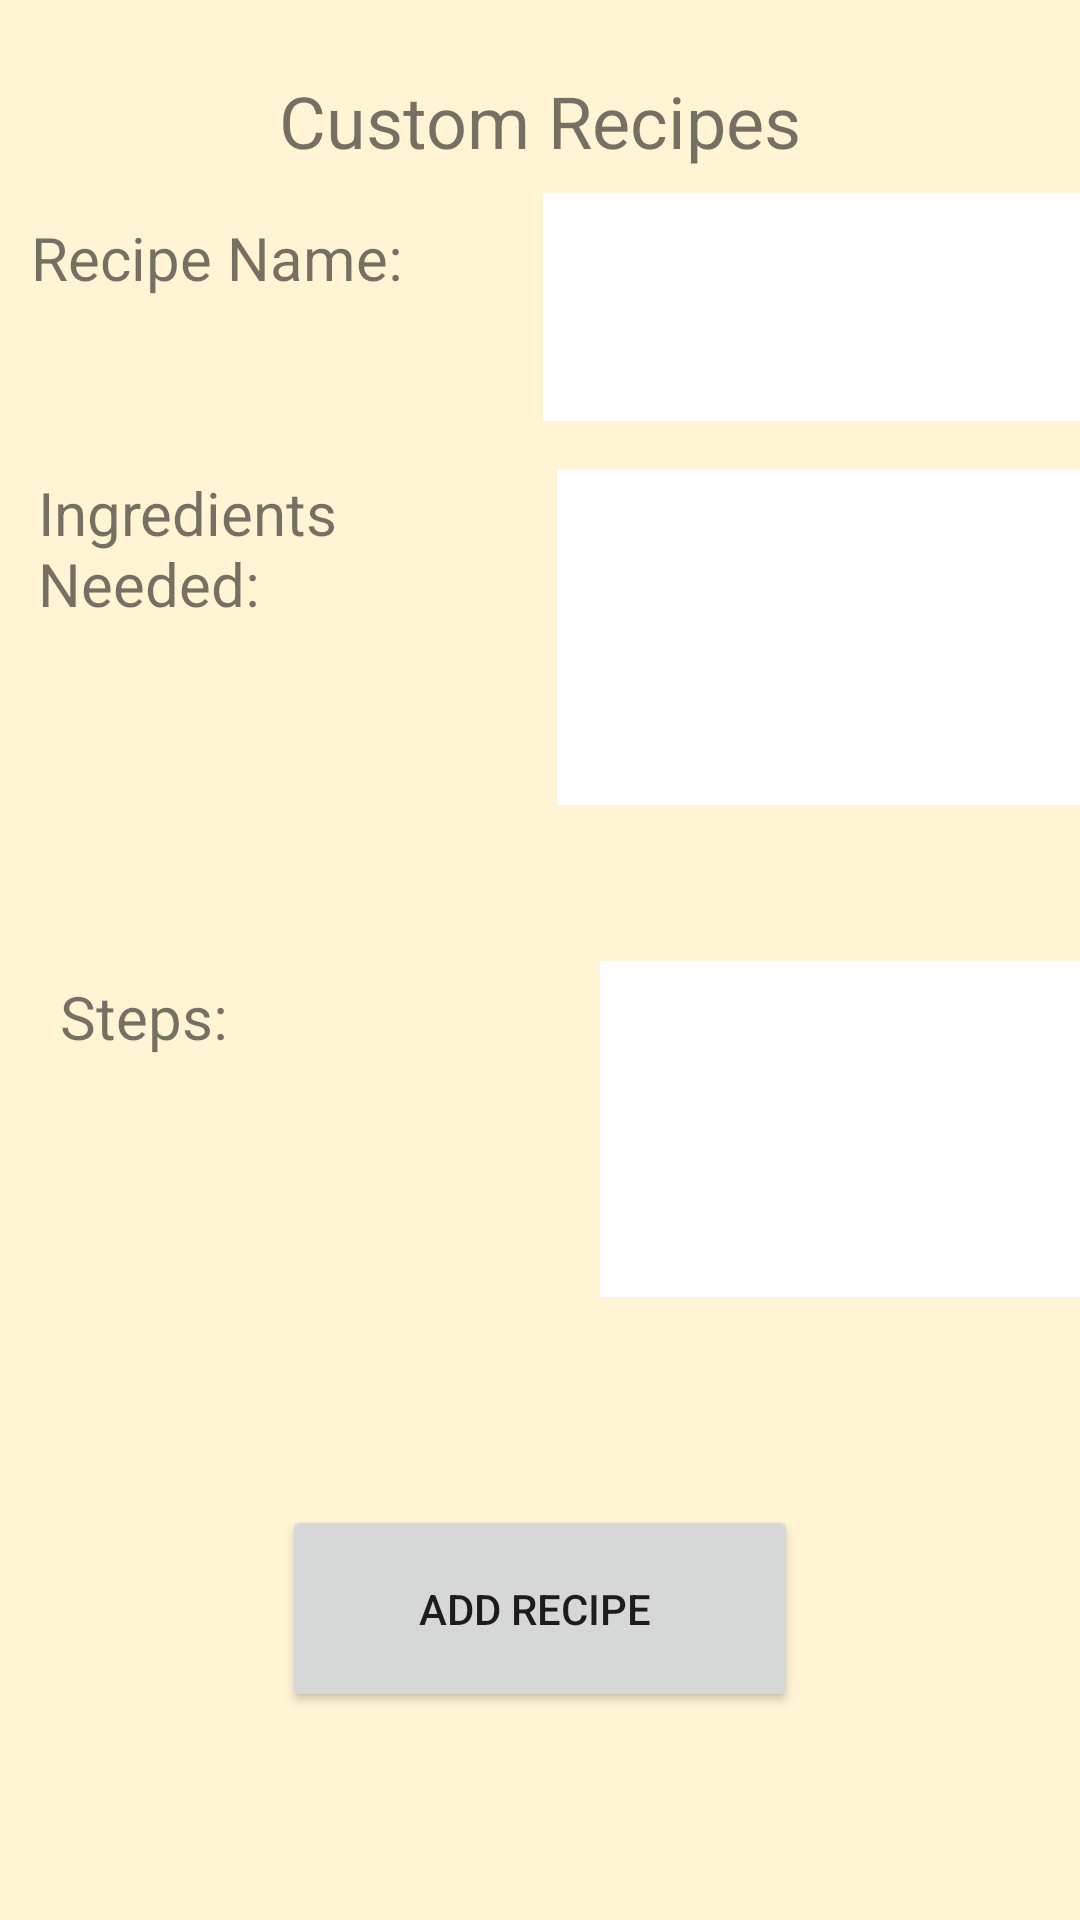

Here is an Android app screen rendered from its layout file. Give the layout XML and the strings, colors and styles it references.
<!-- AndroidManifest.xml: application theme AppTheme -->
<!-- res/layout/activity_customrecipes.xml -->
<?xml version="1.0" encoding="utf-8"?>
<android.support.constraint.ConstraintLayout xmlns:android="http://schemas.android.com/apk/res/android"
    xmlns:app="http://schemas.android.com/apk/res-auto"
    xmlns:tools="http://schemas.android.com/tools"
    android:layout_width="match_parent"
    android:layout_height="match_parent"
    android:background="@color/primaryColor">

    <TextView
        android:id="@+id/missingsuggestion"
        android:layout_width="wrap_content"
        android:layout_height="wrap_content"
        android:layout_marginStart="24dp"
        android:layout_marginTop="24dp"
        android:layout_marginEnd="24dp"
        android:text="Custom Recipes"
        android:textSize="24sp"
        app:layout_constraintEnd_toEndOf="parent"
        app:layout_constraintStart_toStartOf="parent"
        app:layout_constraintTop_toTopOf="parent" />

    <TextView
        android:id="@+id/textView4"
        android:layout_width="160dp"
        android:layout_height="41dp"
        android:layout_marginStart="8dp"
        android:layout_marginTop="16dp"
        android:layout_marginEnd="8dp"
        android:text="Recipe Name:"
        android:textSize="20sp"
        app:layout_constraintEnd_toStartOf="@+id/recipe_name"
        app:layout_constraintHorizontal_bias="0.483"
        app:layout_constraintStart_toStartOf="parent"
        app:layout_constraintTop_toBottomOf="@+id/missingsuggestion" />

    <TextView
        android:id="@+id/textView5"
        android:layout_width="160dp"
        android:layout_height="72dp"
        android:layout_marginStart="8dp"
        android:layout_marginTop="44dp"
        android:layout_marginEnd="8dp"
        android:text="Ingredients Needed:"
        android:textSize="20sp"
        app:layout_constraintEnd_toStartOf="@+id/recipe_ingredients"
        app:layout_constraintHorizontal_bias="0.483"
        app:layout_constraintStart_toStartOf="parent"
        app:layout_constraintTop_toBottomOf="@+id/textView4" />

    <TextView
        android:id="@+id/textView6"
        android:layout_width="160dp"
        android:layout_height="72dp"
        android:layout_marginStart="20dp"
        android:layout_marginTop="96dp"
        android:layout_marginEnd="8dp"
        android:text="Steps:"
        android:textSize="20sp"
        app:layout_constraintEnd_toStartOf="@+id/recipe_steps"
        app:layout_constraintHorizontal_bias="0.0"
        app:layout_constraintStart_toStartOf="parent"
        app:layout_constraintTop_toBottomOf="@+id/textView5" />

    <AutoCompleteTextView
        android:id="@+id/recipe_name"
        android:layout_width="190dp"
        android:layout_height="76dp"
        android:layout_marginStart="200dp"
        android:layout_marginTop="8dp"
        android:layout_marginEnd="8dp"
        android:background="#ffffff"
        android:completionHint="Search"
        android:labelFor="@id/recipe_name"
        android:padding="8dp"
        android:visibility="visible"
        app:layout_constraintEnd_toEndOf="parent"
        app:layout_constraintStart_toStartOf="parent"
        app:layout_constraintTop_toBottomOf="@+id/missingsuggestion" />

    <AutoCompleteTextView
        android:id="@+id/recipe_ingredients"
        android:layout_width="190dp"
        android:layout_height="112dp"
        android:layout_marginStart="200dp"
        android:layout_marginTop="16dp"
        android:layout_marginEnd="8dp"
        android:background="#ffffff"
        android:completionHint="Search"
        android:labelFor="@id/recipe_name"
        android:padding="8dp"
        android:visibility="visible"
        app:layout_constraintEnd_toEndOf="parent"
        app:layout_constraintHorizontal_bias="0.384"
        app:layout_constraintStart_toStartOf="parent"
        app:layout_constraintTop_toBottomOf="@+id/recipe_name" />

    <AutoCompleteTextView
        android:id="@+id/recipe_steps"
        android:layout_width="190dp"
        android:layout_height="112dp"
        android:layout_marginStart="200dp"
        android:layout_marginTop="180dp"
        android:layout_marginEnd="8dp"
        android:background="#ffffff"
        android:completionHint="Search"
        android:labelFor="@id/recipe_name"
        android:padding="8dp"
        android:visibility="visible"
        app:layout_constraintEnd_toEndOf="parent"
        app:layout_constraintHorizontal_bias="0.0"
        app:layout_constraintStart_toStartOf="parent"
        app:layout_constraintTop_toBottomOf="@+id/recipe_name" />

    <Button
        android:id="@+id/add_recipe"
        android:layout_width="172dp"
        android:layout_height="69dp"
        android:layout_marginStart="8dp"
        android:layout_marginTop="8dp"
        android:layout_marginEnd="8dp"
        android:layout_marginBottom="8dp"
        android:text="Add recipe "
        android:onClick="addCustomRecipe"
        app:layout_constraintBottom_toBottomOf="parent"
        app:layout_constraintEnd_toEndOf="parent"
        app:layout_constraintStart_toStartOf="parent"
        app:layout_constraintTop_toBottomOf="@+id/recipe_steps" />

</android.support.constraint.ConstraintLayout>
<!-- resources referenced by this layout -->
<resources>
  <color name="primaryColor">#fff5d5</color>
  <style name="AppTheme" parent="Theme.AppCompat.Light.NoActionBar">
          
          <item name="colorPrimary">@color/primaryColor</item>
          <item name="colorPrimaryDark">@color/primaryDarkColor</item>
          <item name="colorAccent">@color/secondaryColor</item>
      </style>
  <color name="primaryDarkColor">#ccc2a4</color>
  <color name="secondaryColor">#d5dfff</color>
</resources>
